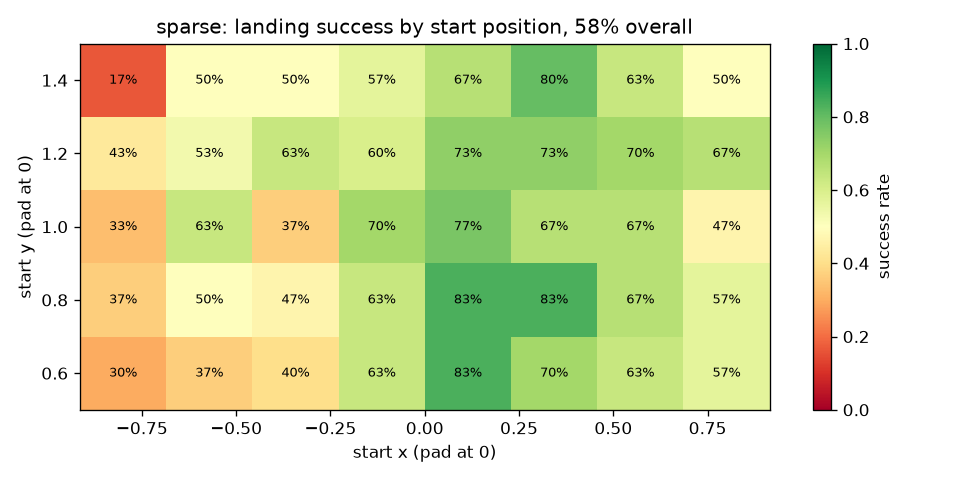

Source data for this figure (header and first rows):
run, x, y, episodes, landed, mean_true_score
runs/sparse_s0_rand, -0.8, 0.6, 10, 2, -51.42
runs/sparse_s0_rand, -0.8, 0.8, 10, 2, -54.11
runs/sparse_s0_rand, -0.8, 1.0, 10, 2, -30
runs/sparse_s0_rand, -0.8, 1.2, 10, 3, 6.645
runs/sparse_s0_rand, -0.8, 1.4, 10, 1, -15.51
runs/sparse_s0_rand, -0.571, 0.6, 10, 4, -26.53
runs/sparse_s0_rand, -0.571, 0.8, 10, 3, -24.06
runs/sparse_s0_rand, -0.571, 1.0, 10, 3, -20.51
runs/sparse_s0_rand, -0.571, 1.2, 10, 3, 0.2884
runs/sparse_s0_rand, -0.571, 1.4, 10, 3, 24.92
runs/sparse_s0_rand, -0.343, 0.6, 10, 2, -70.4
runs/sparse_s0_rand, -0.343, 0.8, 10, 2, -53.76
runs/sparse_s0_rand, -0.343, 1.0, 10, 1, -59.98
runs/sparse_s0_rand, -0.343, 1.2, 10, 2, -36.72
runs/sparse_s0_rand, -0.343, 1.4, 10, 2, -5.246
runs/sparse_s0_rand, -0.114, 0.6, 10, 2, -88.93
runs/sparse_s0_rand, -0.114, 0.8, 10, 2, -63.01
runs/sparse_s0_rand, -0.114, 1.0, 10, 2, -44.16
runs/sparse_s0_rand, -0.114, 1.2, 10, 2, -26.26
runs/sparse_s0_rand, -0.114, 1.4, 10, 1, -26.92
runs/sparse_s0_rand, 0.114, 0.6, 10, 5, -19.73
runs/sparse_s0_rand, 0.114, 0.8, 10, 6, 13.54
runs/sparse_s0_rand, 0.114, 1.0, 10, 4, 11.44
runs/sparse_s0_rand, 0.114, 1.2, 10, 3, -17.02
runs/sparse_s0_rand, 0.114, 1.4, 10, 1, -39.07
runs/sparse_s0_rand, 0.343, 0.6, 10, 6, -0.08079
runs/sparse_s0_rand, 0.343, 0.8, 10, 6, 13.81
runs/sparse_s0_rand, 0.343, 1.0, 10, 5, 16.66
runs/sparse_s0_rand, 0.343, 1.2, 10, 3, -11.06
runs/sparse_s0_rand, 0.343, 1.4, 10, 4, 52.2
runs/sparse_s0_rand, 0.571, 0.6, 10, 5, -10.99
runs/sparse_s0_rand, 0.571, 0.8, 10, 6, 28.87
runs/sparse_s0_rand, 0.571, 1.0, 10, 6, 42.31
runs/sparse_s0_rand, 0.571, 1.2, 10, 5, 45.91
runs/sparse_s0_rand, 0.571, 1.4, 10, 3, 34.61
runs/sparse_s0_rand, 0.8, 0.6, 10, 4, -3.102
runs/sparse_s0_rand, 0.8, 0.8, 10, 4, 3.237
runs/sparse_s0_rand, 0.8, 1.0, 10, 6, 61.46
runs/sparse_s0_rand, 0.8, 1.2, 10, 6, 68.54
runs/sparse_s0_rand, 0.8, 1.4, 10, 2, 31.68
runs/sparse_s1_rand, -0.8, 0.6, 10, 5, -18.28
runs/sparse_s1_rand, -0.8, 0.8, 10, 5, -29.21
runs/sparse_s1_rand, -0.8, 1.0, 10, 4, -15.26
runs/sparse_s1_rand, -0.8, 1.2, 10, 5, 14.13
runs/sparse_s1_rand, -0.8, 1.4, 10, 3, -29.01
runs/sparse_s1_rand, -0.571, 0.6, 10, 4, -35.84
runs/sparse_s1_rand, -0.571, 0.8, 10, 6, 11.52
runs/sparse_s1_rand, -0.571, 1.0, 10, 7, 47.73
runs/sparse_s1_rand, -0.571, 1.2, 10, 5, 21.59
runs/sparse_s1_rand, -0.571, 1.4, 10, 5, 37.64
runs/sparse_s1_rand, -0.343, 0.6, 10, 3, -69.36
runs/sparse_s1_rand, -0.343, 0.8, 10, 3, -49.5
runs/sparse_s1_rand, -0.343, 1.0, 10, 1, -78.45
runs/sparse_s1_rand, -0.343, 1.2, 10, 7, 70.04
runs/sparse_s1_rand, -0.343, 1.4, 10, 3, -6.872
runs/sparse_s1_rand, -0.114, 0.6, 10, 8, 84.91
runs/sparse_s1_rand, -0.114, 0.8, 10, 7, 66.46
runs/sparse_s1_rand, -0.114, 1.0, 10, 9, 133.3
runs/sparse_s1_rand, -0.114, 1.2, 10, 7, 109.9
runs/sparse_s1_rand, -0.114, 1.4, 10, 7, 117.6
... 60 more rows
